Run: headless pygame with SDL's dummy video driver; simulated clock (each Clock.tick advances the game by its frame time, no real sleeping); random seed 0; keys injected as events and as key.get_pressed() state; no mouse input.
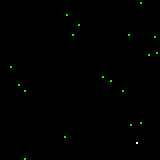
Frame 1 of 4 · flips 1–60 · no input
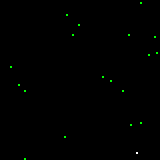
Frame 2 of 4 · flips 61–180 · tapped SPACE, RETURN · held RIGHT (→), D
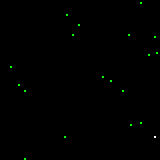
Frame 3 of 4 · flips 181–300 · held DOWN (↓), S
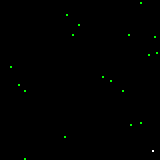
Frame 4 of 4 · flips 301–420 · held LEFT (←), A, UP (↑), W

The pygame program that drew these frames:

import logging
import sys
from math import sqrt
from random import choice, random, randrange
from time import sleep

import pygame as pg


def distance(a, b):
    if a > b:
        return a-b
    else:
        return b-a


class Section(set):
    size = 80

    @classmethod
    def genmap(cls, size):
        s = []
        for i in range(size):
            g = []
            for j in range(size):
                g.append(cls(s, (i, j), [
                         i*cls.size, (i*cls.size)+cls.size-1], [j*cls.size, (j*cls.size)+cls.size-1]))
            s.append(g)
        return s

    def __init__(self, species_list, _id, min_max_x, min_max_y, elements=[]):
        super().__init__(elements)
        assert len(_id) == 2, "Niepoprawne id"
        assert len(min_max_x) == 2, "Niepoprawne wartości min i max x"
        assert len(min_max_y) == 2, "Niepoprawne wartości min i max y"
        self.species_list = species_list
        self.x = min_max_x
        self.y = min_max_y
        self.id = _id

    def __str__(self):
        inside = ''
        for i in self:
            inside += str(i)+'; '
        return f"{self.x[0]}-{self.x[1]}; {self.y[0]}-{self.y[1]}: {inside}"

    def add(self, obj):
        if not self.not_in_range(obj.x, obj.y):
            super().add(obj)
        else:
            raise Exception("Obiekt poza zasięgiem sektora")

    def next(self, *pos):
        if isinstance(pos, str):
            pos = {'left': [-1, 0], 'right': [1, 0],
                   'up': [0, 1], 'down': [0, -1]}[pos]
        try:
            sec = self.species_list[self.id[0]+pos[0]][self.id[1]+pos[1]]
        except IndexError:
            sec = {}
        return sec

    def not_in_range(self, x, y):
        _info = [0, 0]
        if y > self.y[1]:
            _info[1] = 1
        elif self.y[0] > y:
            _info[1] = -1
        if x > self.x[1]:
            _info[0] = 1
        elif self.x[0] > x:
            _info[0] = -1
        if _info == [0, 0]:
            return False
        else:
            return _info


class Life(object):

    def __init__(self, species_list, x, y, section_list):
        self.x = x
        self.y = y
        self.species_list = species_list
        self.section = section_list[x//Section.size][y//Section.size]
        self.section.add(self)

    def die(self):
        self.section.discard(self)
        self.species_list.remove(self)


class Plant(Life):
    nutrition = 5

    def __str__(self):
        return f'Plant [{self.x}, {self.y}]'


class Animal(Life):
    SIGHT_RADIUS = 20

    def __init__(self, species_list, x, y, section, speed):
        super().__init__(species_list, x, y, section)
        self.speed = speed
        self.energy = 1
        self.breeding_need = -4
        self.interest = 0.01

    def see(self, obj):
        x = distance(self.x, obj.x)
        y = distance(self.y, obj.y)
        dist = sqrt(x**2 + y**2)
        if dist > self.SIGHT_RADIUS:
            return 0
        else:
            dist += self.interest*(0.1**2)
            return 1/dist

    def __str__(self):
        return f'Animal [{self.x}, {self.y}] speed={self.speed} energy={None}'

    def move(self, direction, map_end):
        assert direction[0] + direction[1] <= self.speed, 'Wrong directions'
        a = abs(self.x + direction[0])
        b = abs(self.y + direction[1])
        if a >= map_end:
            a -= a-map_end+1
        if b >= map_end:
            b -= b-map_end+1
        self.x = a
        self.y = b
        shift = self.section.not_in_range(self.x, self.y)
        if shift:
            self.section.remove(self)
            self.section = self.section.next(*shift)
            self.section.add(self)

    def search(self):
        area = self.section.copy()
        peaks = [[self.x-self.SIGHT_RADIUS, self.y-self.SIGHT_RADIUS], [self.x-self.SIGHT_RADIUS, self.y+self.SIGHT_RADIUS],
                 [self.x+self.SIGHT_RADIUS, self.y-self.SIGHT_RADIUS], [self.x+self.SIGHT_RADIUS, self.y+self.SIGHT_RADIUS]]
        for i in peaks:
            if i[0] < 0 or i[1] < 0:
                continue
            shift = self.section.not_in_range(*i)
            if shift:
                new = self.section.next(*shift)
                logging.debug("Szukanie: "+str(new))
                area.update(new)
        possible = dict()
        for i in area:
            if i == self:
                continue
            val = self.see(i)
            if val > 0:
                if isinstance(i, Plant):
                    val /= self.energy
                if isinstance(i, Animal) and self.breeding_need > 0:
                    val *= self.breeding_need
                if val > self.interest:
                    possible[i] = val
        if len(possible) > 0:
            return sorted(possible.items(), key=lambda t: t[1])[-1][0]
        else:
            return None

    def whereto(self, obj):
        a = distance(self.x, obj.x)
        b = distance(self.y, obj.y)
        if abs(a) > self.speed:
            a = self.speed*a//abs(a)
        if abs(b) > self.speed:
            b = self.speed*b//abs(b)
        while abs(a)+abs(b) > self.speed:
            a = a // 2
            b = b // 2
        return a, b

    def random_walk(self):
        a = randrange(-self.speed, self.speed+1)
        b = randrange(-self.speed+abs(a), self.speed+1-abs(a))
        return a, b

    def eat(self, obj):
        self.energy += obj.nutrition
        print('szamanie')
        obj.die()


if __name__ == "__main__":
    SECTION_AMOUNT = 1
    PLANT_AMOUNT = 20
    ANIMAL_AMOUNT = 1

    section_sqrt = int(sqrt(SECTION_AMOUNT))

    pg.init()
    screen = pg.display.set_mode(size=(
        2*Section.size*section_sqrt, 2*Section.size*section_sqrt), flags=0, depth=0, display=0)
    framerate = pg.time.Clock()

    search_sectors = Section.genmap(section_sqrt)
    
    animals = []
    for i in range(ANIMAL_AMOUNT):
        animals.append(Animal(animals, randrange(0, Section.size*section_sqrt),
                              randrange(0, Section.size*section_sqrt), search_sectors, 2))
        print(animals[-1])

    plants = []
    for i in range(PLANT_AMOUNT):
        plants.append(Plant(plants, randrange(0, Section.size*section_sqrt),
                            randrange(0, Section.size*section_sqrt), search_sectors))

    while True:
        for event in pg.event.get():
            if event.type == pg.QUIT:
                pg.quit()
                logging.shutdown()
                sys.exit(0)
        screen.fill((0, 0, 0))

        for d in animals:
            target = d.search()
            if target == None:
                d.move(d.random_walk(), Section.size*section_sqrt)
            elif target.x == d.x and target.y == d.y:
                if isinstance(target, Plant):
                    d.eat(target)
            else:
                d.move(d.whereto(target), Section.size*section_sqrt)
            pg.draw.rect(screen, (255, 255, 255), (2*d.x, 2*d.y, 2, 2), 0)

        for d in plants:
            pg.draw.rect(screen, (0, 255, 0), (2*d.x, 2*d.y, 2, 2), 0)

        pg.display.flip()
    framerate.tick(60)
